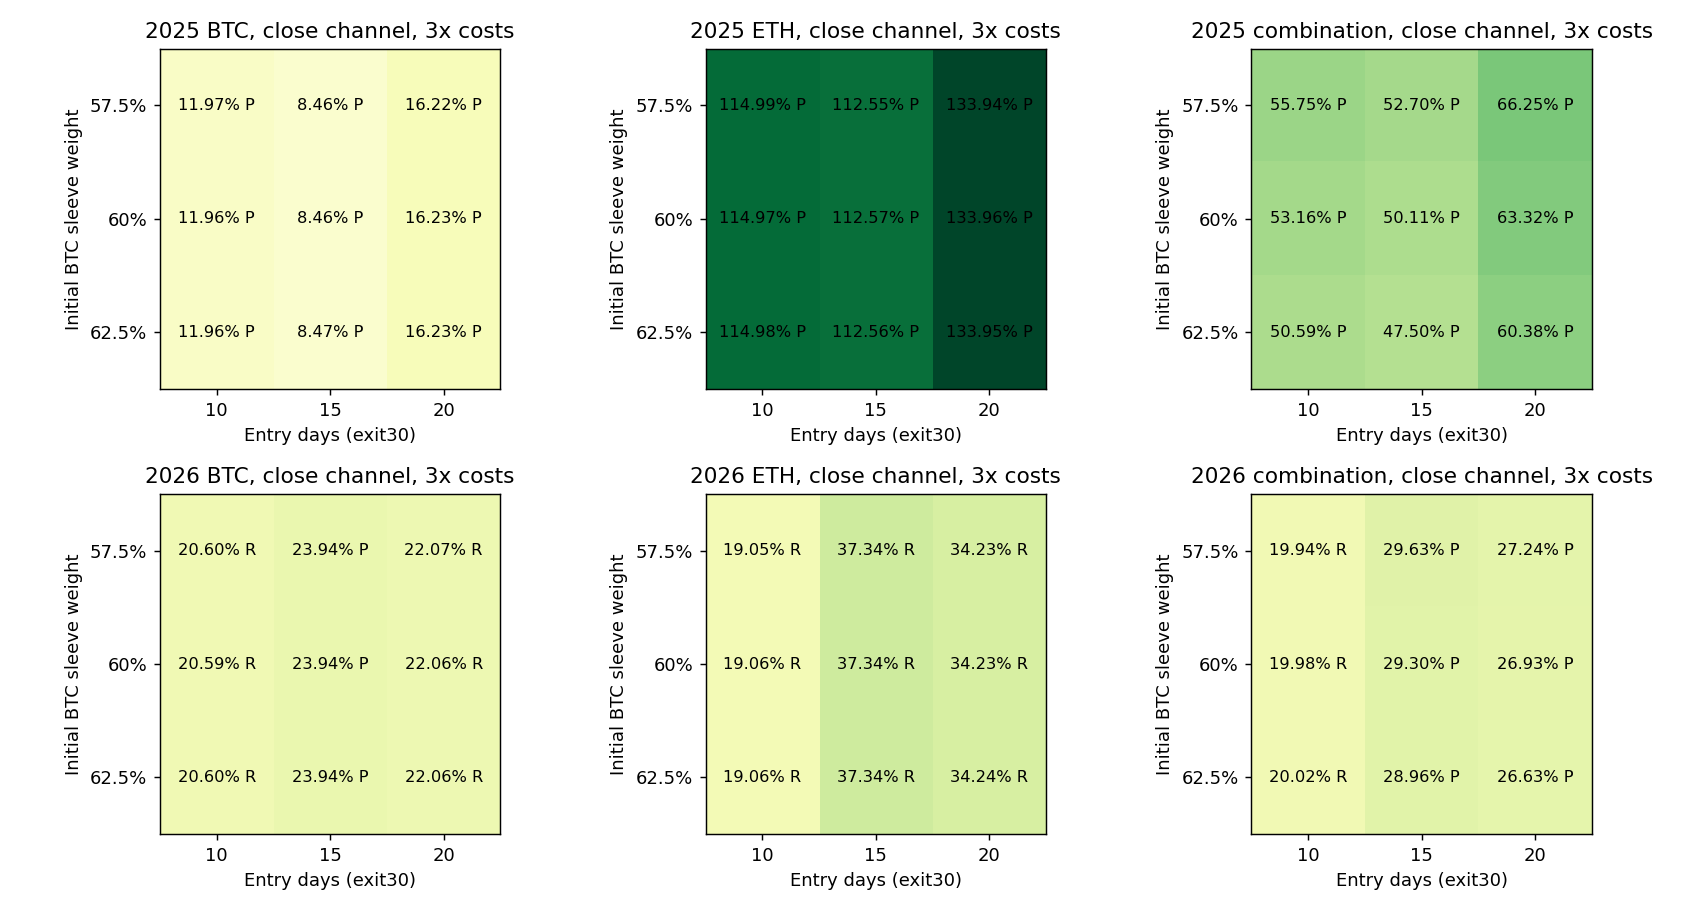

Source data for this figure (header and first rows):
config, year, is_new, role, asset, entry_days, BTC_initial_weight, capital_usdt, cost, net_return_pct, minute_DD_pct, daily_DD_pct, Sharpe365, Calmar, positive_folds1, round_trips, cost_pct, first_five_folds_return_pct, last_fold_return_pct, status
channel_alloc_2025_BTC_e10_x30_c1150, 2025, True, component, BTC, 10, 0.575, 1150, 1, 14.32, 14.29, 12.42, 1.038, 2.182, 4, 4, 1.083, 16.56, -1.916, passed
channel_alloc_2025_BTC_e10_x30_c1150, 2025, True, component, BTC, 10, 0.575, 1150, 2, 13.15, 14.52, 12.65, 0.9678, 1.961, 4, 4, 2.154, 15.81, -2.301, passed
channel_alloc_2025_BTC_e10_x30_c1150, 2025, True, component, BTC, 10, 0.575, 1150, 3, 11.97, 14.74, 12.88, 0.8972, 1.748, 4, 4, 3.214, 15.06, -2.684, passed
channel_alloc_2025_BTC_e10_x30_c1200, 2025, False, component, BTC, 10, 0.6, 1200, 1, 14.33, 14.29, 12.42, 1.038, 2.184, 4, 4, 1.083, 16.57, -1.92, passed
channel_alloc_2025_BTC_e10_x30_c1200, 2025, False, component, BTC, 10, 0.6, 1200, 2, 13.14, 14.52, 12.65, 0.9672, 1.959, 4, 4, 2.155, 15.8, -2.301, passed
channel_alloc_2025_BTC_e10_x30_c1200, 2025, False, component, BTC, 10, 0.6, 1200, 3, 11.96, 14.74, 12.88, 0.8965, 1.746, 4, 4, 3.214, 15.04, -2.683, passed
channel_alloc_2025_BTC_e10_x30_c1250, 2025, True, component, BTC, 10, 0.625, 1250, 1, 14.33, 14.29, 12.42, 1.038, 2.183, 4, 4, 1.083, 16.57, -1.917, passed
channel_alloc_2025_BTC_e10_x30_c1250, 2025, True, component, BTC, 10, 0.625, 1250, 2, 13.15, 14.52, 12.65, 0.9677, 1.96, 4, 4, 2.155, 15.81, -2.301, passed
channel_alloc_2025_BTC_e10_x30_c1250, 2025, True, component, BTC, 10, 0.625, 1250, 3, 11.96, 14.74, 12.88, 0.8966, 1.746, 4, 4, 3.214, 15.05, -2.686, passed
channel_alloc_2025_BTC_e15_x30_c1150, 2025, True, component, BTC, 15, 0.575, 1150, 1, 10.76, 14.07, 12.53, 0.8436, 1.636, 4, 4, 1.071, 14.85, -3.568, passed
channel_alloc_2025_BTC_e15_x30_c1150, 2025, True, component, BTC, 15, 0.575, 1150, 2, 9.605, 14.31, 12.88, 0.7717, 1.429, 4, 4, 2.13, 14.1, -3.942, passed
channel_alloc_2025_BTC_e15_x30_c1150, 2025, True, component, BTC, 15, 0.575, 1150, 3, 8.463, 14.53, 13.22, 0.6998, 1.233, 4, 4, 3.177, 13.36, -4.319, passed
channel_alloc_2025_BTC_e15_x30_c1200, 2025, False, component, BTC, 15, 0.6, 1200, 1, 10.76, 14.08, 12.54, 0.8439, 1.637, 4, 4, 1.071, 14.86, -3.566, passed
channel_alloc_2025_BTC_e15_x30_c1200, 2025, False, component, BTC, 15, 0.6, 1200, 2, 9.606, 14.31, 12.88, 0.7717, 1.429, 4, 4, 2.13, 14.11, -3.946, passed
channel_alloc_2025_BTC_e15_x30_c1200, 2025, False, component, BTC, 15, 0.6, 1200, 3, 8.464, 14.53, 13.22, 0.6999, 1.233, 4, 4, 3.178, 13.36, -4.32, passed
channel_alloc_2025_BTC_e15_x30_c1250, 2025, True, component, BTC, 15, 0.625, 1250, 1, 10.76, 14.07, 12.53, 0.8439, 1.636, 4, 4, 1.071, 14.86, -3.568, passed
channel_alloc_2025_BTC_e15_x30_c1250, 2025, True, component, BTC, 15, 0.625, 1250, 2, 9.604, 14.31, 12.88, 0.7716, 1.428, 4, 4, 2.13, 14.11, -3.945, passed
channel_alloc_2025_BTC_e15_x30_c1250, 2025, True, component, BTC, 15, 0.625, 1250, 3, 8.465, 14.53, 13.22, 0.6999, 1.233, 4, 4, 3.179, 13.36, -4.32, passed
channel_alloc_2025_BTC_e20_x30_c1150, 2025, True, component, BTC, 20, 0.575, 1150, 1, 18.07, 12.13, 10.63, 1.435, 3.301, 4, 3, 0.8955, 24.63, -5.261, passed
channel_alloc_2025_BTC_e20_x30_c1150, 2025, True, component, BTC, 20, 0.575, 1150, 2, 17.14, 12.13, 10.86, 1.376, 3.119, 4, 3, 1.784, 24.13, -5.631, passed
channel_alloc_2025_BTC_e20_x30_c1150, 2025, True, component, BTC, 20, 0.575, 1150, 3, 16.22, 12.13, 11.09, 1.316, 2.939, 4, 3, 2.664, 23.64, -5.999, passed
channel_alloc_2025_BTC_e20_x30_c1200, 2025, False, component, BTC, 20, 0.6, 1200, 1, 18.07, 12.13, 10.63, 1.435, 3.301, 4, 3, 0.8954, 24.62, -5.258, passed
channel_alloc_2025_BTC_e20_x30_c1200, 2025, False, component, BTC, 20, 0.6, 1200, 2, 17.14, 12.13, 10.86, 1.376, 3.119, 4, 3, 1.784, 24.13, -5.629, passed
channel_alloc_2025_BTC_e20_x30_c1200, 2025, False, component, BTC, 20, 0.6, 1200, 3, 16.23, 12.13, 11.09, 1.316, 2.939, 4, 3, 2.664, 23.64, -5.998, passed
channel_alloc_2025_BTC_e20_x30_c1250, 2025, True, component, BTC, 20, 0.625, 1250, 1, 18.07, 12.13, 10.63, 1.435, 3.301, 4, 3, 0.8956, 24.62, -5.26, passed
channel_alloc_2025_BTC_e20_x30_c1250, 2025, True, component, BTC, 20, 0.625, 1250, 2, 17.14, 12.13, 10.86, 1.376, 3.119, 4, 3, 1.784, 24.13, -5.631, passed
channel_alloc_2025_BTC_e20_x30_c1250, 2025, True, component, BTC, 20, 0.625, 1250, 3, 16.23, 12.13, 11.09, 1.316, 2.939, 4, 3, 2.666, 23.65, -6.002, passed
channel_alloc_2025_ETH_e10_x30_c850, 2025, True, component, ETH, 10, 0.575, 850, 1, 118.4, 19.83, 16.91, 2.767, 19.54, 5, 3, 0.9716, 112.9, 2.569, passed
channel_alloc_2025_ETH_e10_x30_c850, 2025, True, component, ETH, 10, 0.575, 850, 2, 116.7, 20.04, 17.13, 2.741, 18.95, 5, 3, 1.933, 111.5, 2.435, passed
channel_alloc_2025_ETH_e10_x30_c850, 2025, True, component, ETH, 10, 0.575, 850, 3, 115, 20.25, 17.34, 2.715, 18.38, 5, 3, 2.886, 110.2, 2.3, passed
channel_alloc_2025_ETH_e10_x30_c800, 2025, False, component, ETH, 10, 0.6, 800, 1, 118.4, 19.83, 16.91, 2.767, 19.54, 5, 3, 0.9714, 112.9, 2.569, passed
channel_alloc_2025_ETH_e10_x30_c800, 2025, False, component, ETH, 10, 0.6, 800, 2, 116.7, 20.04, 17.13, 2.741, 18.95, 5, 3, 1.932, 111.5, 2.435, passed
channel_alloc_2025_ETH_e10_x30_c800, 2025, False, component, ETH, 10, 0.6, 800, 3, 115, 20.25, 17.34, 2.715, 18.38, 5, 3, 2.885, 110.1, 2.3, passed
channel_alloc_2025_ETH_e10_x30_c750, 2025, True, component, ETH, 10, 0.625, 750, 1, 118.4, 19.83, 16.91, 2.767, 19.54, 5, 3, 0.971, 112.9, 2.569, passed
channel_alloc_2025_ETH_e10_x30_c750, 2025, True, component, ETH, 10, 0.625, 750, 2, 116.7, 20.04, 17.13, 2.741, 18.95, 5, 3, 1.932, 111.5, 2.435, passed
channel_alloc_2025_ETH_e10_x30_c750, 2025, True, component, ETH, 10, 0.625, 750, 3, 115, 20.25, 17.34, 2.715, 18.38, 5, 3, 2.883, 110.1, 2.3, passed
channel_alloc_2025_ETH_e15_x30_c850, 2025, True, component, ETH, 15, 0.575, 850, 1, 116, 19.83, 16.91, 2.746, 18.99, 5, 3, 0.9612, 110.5, 2.569, passed
channel_alloc_2025_ETH_e15_x30_c850, 2025, True, component, ETH, 15, 0.575, 850, 2, 114.2, 20.04, 17.13, 2.721, 18.41, 5, 3, 1.913, 109.2, 2.434, passed
channel_alloc_2025_ETH_e15_x30_c850, 2025, True, component, ETH, 15, 0.575, 850, 3, 112.6, 20.25, 17.34, 2.695, 17.85, 5, 3, 2.856, 107.8, 2.3, passed
channel_alloc_2025_ETH_e15_x30_c800, 2025, False, component, ETH, 15, 0.6, 800, 1, 115.9, 19.83, 16.91, 2.746, 18.98, 5, 3, 0.9612, 110.5, 2.569, passed
channel_alloc_2025_ETH_e15_x30_c800, 2025, False, component, ETH, 15, 0.6, 800, 2, 114.3, 20.04, 17.13, 2.721, 18.41, 5, 3, 1.912, 109.2, 2.435, passed
channel_alloc_2025_ETH_e15_x30_c800, 2025, False, component, ETH, 15, 0.6, 800, 3, 112.6, 20.25, 17.34, 2.695, 17.85, 5, 3, 2.856, 107.8, 2.3, passed
channel_alloc_2025_ETH_e15_x30_c750, 2025, True, component, ETH, 15, 0.625, 750, 1, 116, 19.83, 16.91, 2.746, 18.99, 5, 3, 0.9613, 110.6, 2.569, passed
channel_alloc_2025_ETH_e15_x30_c750, 2025, True, component, ETH, 15, 0.625, 750, 2, 114.3, 20.04, 17.13, 2.721, 18.41, 5, 3, 1.912, 109.2, 2.435, passed
channel_alloc_2025_ETH_e15_x30_c750, 2025, True, component, ETH, 15, 0.625, 750, 3, 112.6, 20.25, 17.34, 2.695, 17.85, 5, 3, 2.854, 107.8, 2.3, passed
channel_alloc_2025_ETH_e20_x30_c850, 2025, True, component, ETH, 20, 0.575, 850, 1, 136.5, 20.42, 17.52, 3.076, 23.15, 5, 2, 0.79, 130.5, 2.569, passed
channel_alloc_2025_ETH_e20_x30_c850, 2025, True, component, ETH, 20, 0.575, 850, 2, 135.2, 20.62, 17.73, 3.057, 22.61, 5, 2, 1.574, 129.6, 2.434, passed
channel_alloc_2025_ETH_e20_x30_c850, 2025, True, component, ETH, 20, 0.575, 850, 3, 133.9, 20.83, 17.95, 3.039, 22.1, 5, 2, 2.354, 128.7, 2.299, passed
channel_alloc_2025_ETH_e20_x30_c800, 2025, False, component, ETH, 20, 0.6, 800, 1, 136.4, 20.42, 17.52, 3.076, 23.15, 5, 2, 0.7899, 130.5, 2.569, passed
channel_alloc_2025_ETH_e20_x30_c800, 2025, False, component, ETH, 20, 0.6, 800, 2, 135.2, 20.63, 17.73, 3.057, 22.62, 5, 2, 1.574, 129.6, 2.434, passed
channel_alloc_2025_ETH_e20_x30_c800, 2025, False, component, ETH, 20, 0.6, 800, 3, 134, 20.83, 17.95, 3.039, 22.1, 5, 2, 2.354, 128.7, 2.3, passed
channel_alloc_2025_ETH_e20_x30_c750, 2025, True, component, ETH, 20, 0.625, 750, 1, 136.4, 20.41, 17.52, 3.076, 23.14, 5, 2, 0.7899, 130.5, 2.569, passed
channel_alloc_2025_ETH_e20_x30_c750, 2025, True, component, ETH, 20, 0.625, 750, 2, 135.2, 20.62, 17.73, 3.057, 22.62, 5, 2, 1.573, 129.6, 2.435, passed
channel_alloc_2025_ETH_e20_x30_c750, 2025, True, component, ETH, 20, 0.625, 750, 3, 134, 20.83, 17.95, 3.039, 22.1, 5, 2, 2.353, 128.7, 2.3, passed
channel_alloc_2025_combo_e10_x30_btc0.57…, 2025, True, combination, 75:25, 10, 0.575, 2000, 1, 58.56, 13.95, 12.35, 2.422, 11.09, 5, 7, 1.035, 57.52, 0.6609, passed
channel_alloc_2025_combo_e10_x30_btc0.57…, 2025, True, combination, 75:25, 10, 0.575, 2000, 2, 57.16, 14.17, 12.56, 2.378, 10.59, 5, 7, 2.06, 56.5, 0.4196, passed
channel_alloc_2025_combo_e10_x30_btc0.57…, 2025, True, combination, 75:25, 10, 0.575, 2000, 3, 55.75, 14.4, 12.79, 2.334, 10.11, 5, 7, 3.075, 55.48, 0.1789, passed
channel_alloc_2025_combo_e10_x30_btc0.6, 2025, False, combination, 75:25, 10, 0.6, 2000, 1, 55.96, 13.77, 12.35, 2.387, 10.62, 5, 7, 1.038, 55.11, 0.5449, passed
channel_alloc_2025_combo_e10_x30_btc0.6, 2025, False, combination, 75:25, 10, 0.6, 2000, 2, 54.56, 13.96, 12.54, 2.341, 10.16, 5, 7, 2.066, 54.1, 0.2993, passed
channel_alloc_2025_combo_e10_x30_btc0.6, 2025, False, combination, 75:25, 10, 0.6, 2000, 3, 53.16, 14.14, 12.72, 2.295, 9.719, 5, 7, 3.082, 53.08, 0.05289, passed
... 102 more rows
